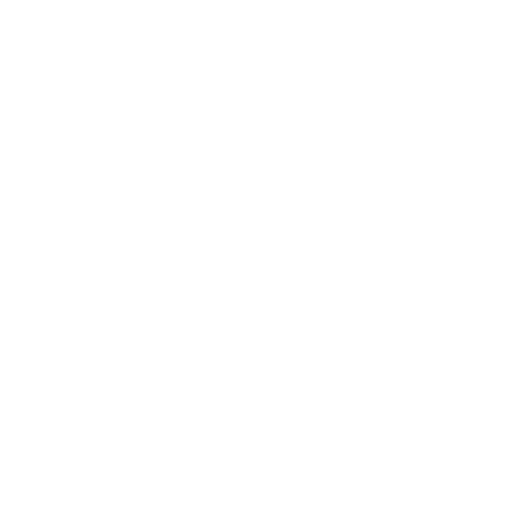
t = 0.00 s
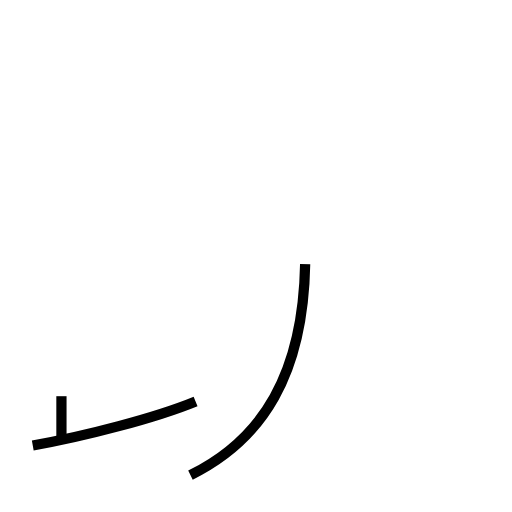
t = 1.38 s
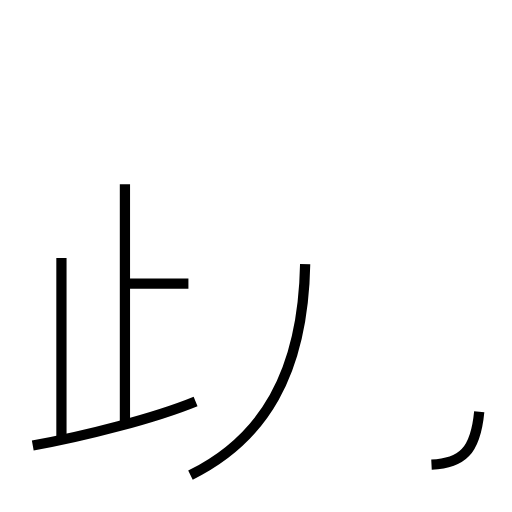
t = 2.90 s
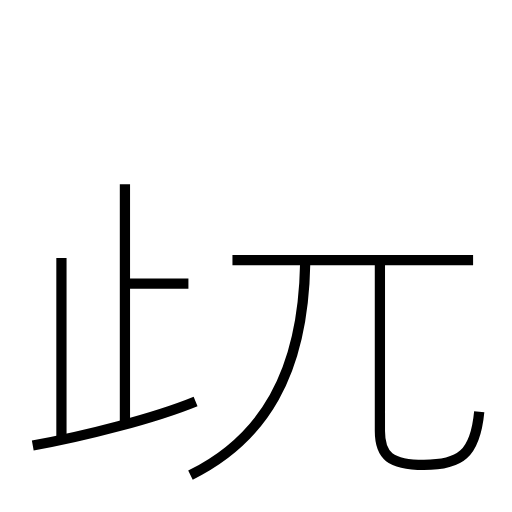
t = 4.32 s
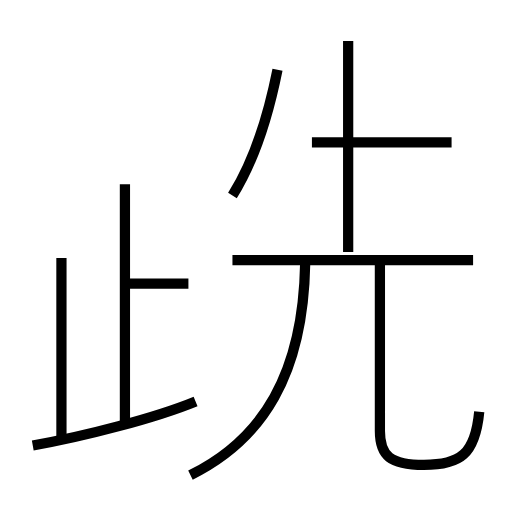
t = 5.74 s
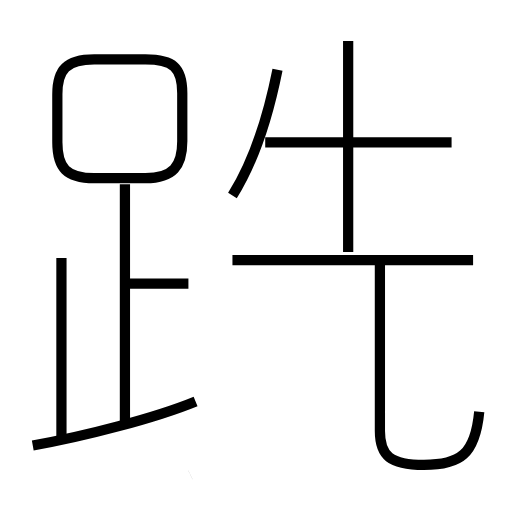
t = 7.16 s

The animated SVG that drew these frames (rendered in a browser with its animation timeline set to each time). Animation: 11 SMIL elements (animate=11); one cycle of 7.16 s.

<?xml version='1.0' encoding='utf-8'?>
<svg viewBox="0.0 -6.0 50.0 50.0" version="1.1" xmlns="http://www.w3.org/2000/svg"><rect x="-1000" y="-1000" width="2000" height="2000" stroke="white" fill="white" /><g style="fill:none;stroke:#000000;stroke-width:1"><path d="M 18.6 2.4 C 25.7 -1.1 29.6 -7.5 29.8 -18.2 " transform="translate(0.0 38.0)" stroke-dasharray="24.828931963090643" stroke-dashoffset="24.828931963090643"><animate attributeName="stroke-dashoffset" from="24.828931963090643" to="0" dur="0.7448679588927193s" begin="0s; anim_end.end" fill="freeze" id="anim0" /></path><path d="M 3.2 -0.5 C 8.3 -1.4 15.2 -3.2 19.1 -4.8 " transform="translate(0.0 38.0)" stroke-dasharray="16.49525382671944" stroke-dashoffset="16.49525382671944"><animate attributeName="stroke-dashoffset" from="16.49525382671944" to="0" dur="0.49485761480158325s" begin="anim0.end" fill="freeze" id="anim1" /></path><path d="M 6.0 -0.8 L 6.0 -18.8 " transform="translate(0.0 38.0)" stroke-dasharray="18.0" stroke-dashoffset="18.0"><animate attributeName="stroke-dashoffset" from="18.0" to="0" dur="0.54s" begin="anim1.end" fill="freeze" id="anim2" /></path><path d="M 12.2 -2.5 L 12.2 -26.0 " transform="translate(0.0 38.0)" stroke-dasharray="23.5" stroke-dashoffset="23.5"><animate attributeName="stroke-dashoffset" from="23.5" to="0" dur="0.705s" begin="anim2.end" fill="freeze" id="anim3" /></path><path d="M 18.4 -16.3 L 12.4 -16.3 " transform="translate(0.0 38.0)" stroke-dasharray="5.999999999999998" stroke-dashoffset="5.999999999999998"><animate attributeName="stroke-dashoffset" from="5.999999999999998" to="0" dur="0.17999999999999994s" begin="anim3.end" fill="freeze" id="anim4" /></path><path d="M 46.8 -3.8 C 46.4 0.4 44.9 1.4 41.4 1.4 C 38.1 1.4 37.1 0.5 37.1 -1.9 L 37.1 -18.5 " transform="translate(0.0 38.0)" stroke-dasharray="31.576075434001808" stroke-dashoffset="31.576075434001808"><animate attributeName="stroke-dashoffset" from="31.576075434001808" to="0" dur="0.9472822630200542s" begin="anim4.end" fill="freeze" id="anim5" /></path><path d="M 46.2 -18.6 L 22.7 -18.6 " transform="translate(0.0 38.0)" stroke-dasharray="23.500000000000004" stroke-dashoffset="23.500000000000004"><animate attributeName="stroke-dashoffset" from="23.500000000000004" to="0" dur="0.7050000000000001s" begin="anim5.end" fill="freeze" id="anim6" /></path><path d="M 22.7 -24.9 C 24.7 -28.1 26.2 -32.7 27.1 -37.2 " transform="translate(0.0 38.0)" stroke-dasharray="13.127982796670487" stroke-dashoffset="13.127982796670487"><animate attributeName="stroke-dashoffset" from="13.127982796670487" to="0" dur="0.3938394839001146s" begin="anim6.end" fill="freeze" id="anim7" /></path><path d="M 34.0 -19.4 L 34.0 -40.0 " transform="translate(0.0 38.0)" stroke-dasharray="20.6" stroke-dashoffset="20.6"><animate attributeName="stroke-dashoffset" from="20.6" to="0" dur="0.618s" begin="anim7.end" fill="freeze" id="anim8" /></path><path d="M 44.1 -30.1 L 25.9 -30.1 " transform="translate(0.0 38.0)" stroke-dasharray="18.200000000000003" stroke-dashoffset="18.200000000000003"><animate attributeName="stroke-dashoffset" from="18.200000000000003" to="0" dur="0.546s" begin="anim8.end" fill="freeze" id="anim9" /></path><path d="M 17.8 -30.2 L 17.8 -34.9 C 17.8 -37.4 16.9 -38.2 14.2 -38.2 L 9.2 -38.2 C 6.5 -38.2 5.6 -37.2 5.6 -34.8 L 5.6 -30.1 C 5.6 -27.6 6.5 -26.6 9.2 -26.6 L 14.2 -26.6 C 16.9 -26.6 17.8 -27.8 17.8 -30.2 Z" transform="translate(0.0 38.0)" stroke-dasharray="42.732145738672074" stroke-dashoffset="42.732145738672074"><animate attributeName="stroke-dashoffset" from="42.732145738672074" to="0" dur="1.2819643721601621s" begin="anim9.end" fill="freeze" id="anim_end" /></path></g></svg>
